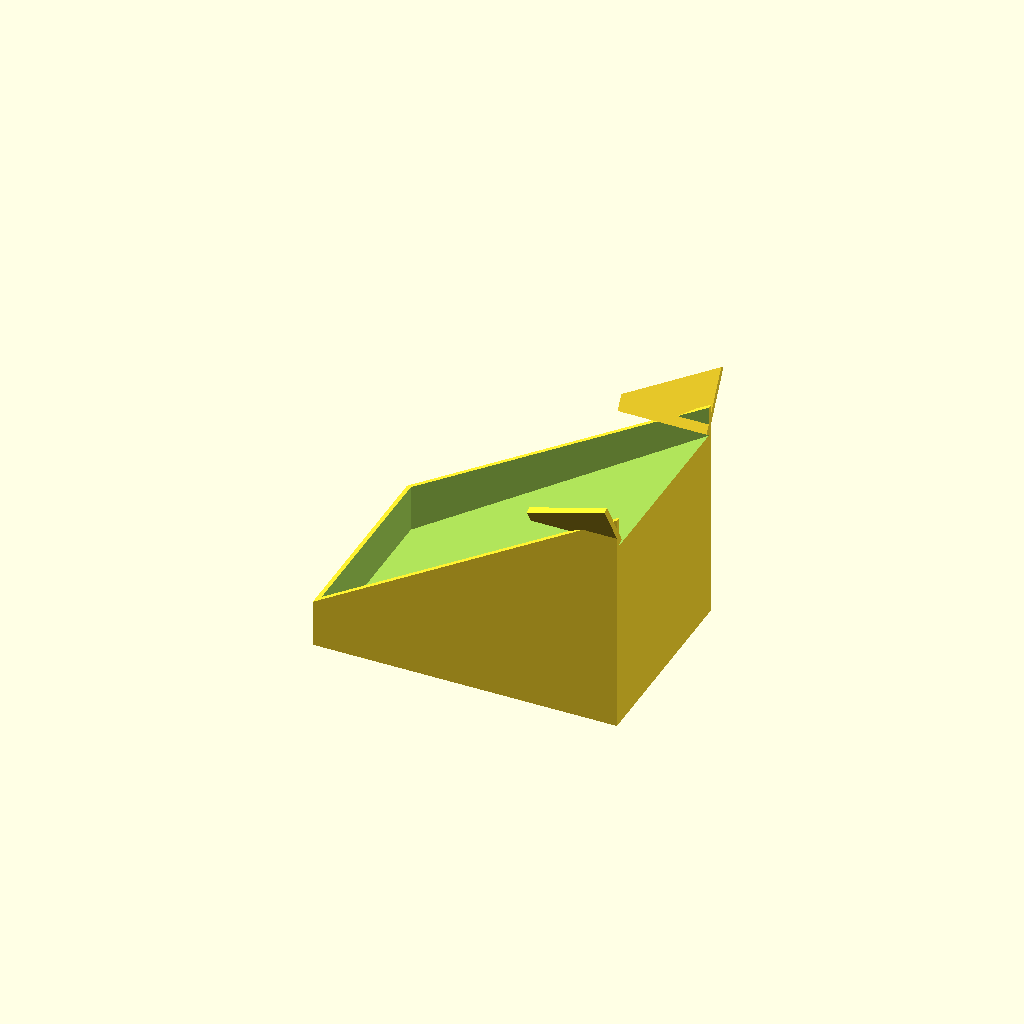
Cell 1: rendered with the file's own defaults.
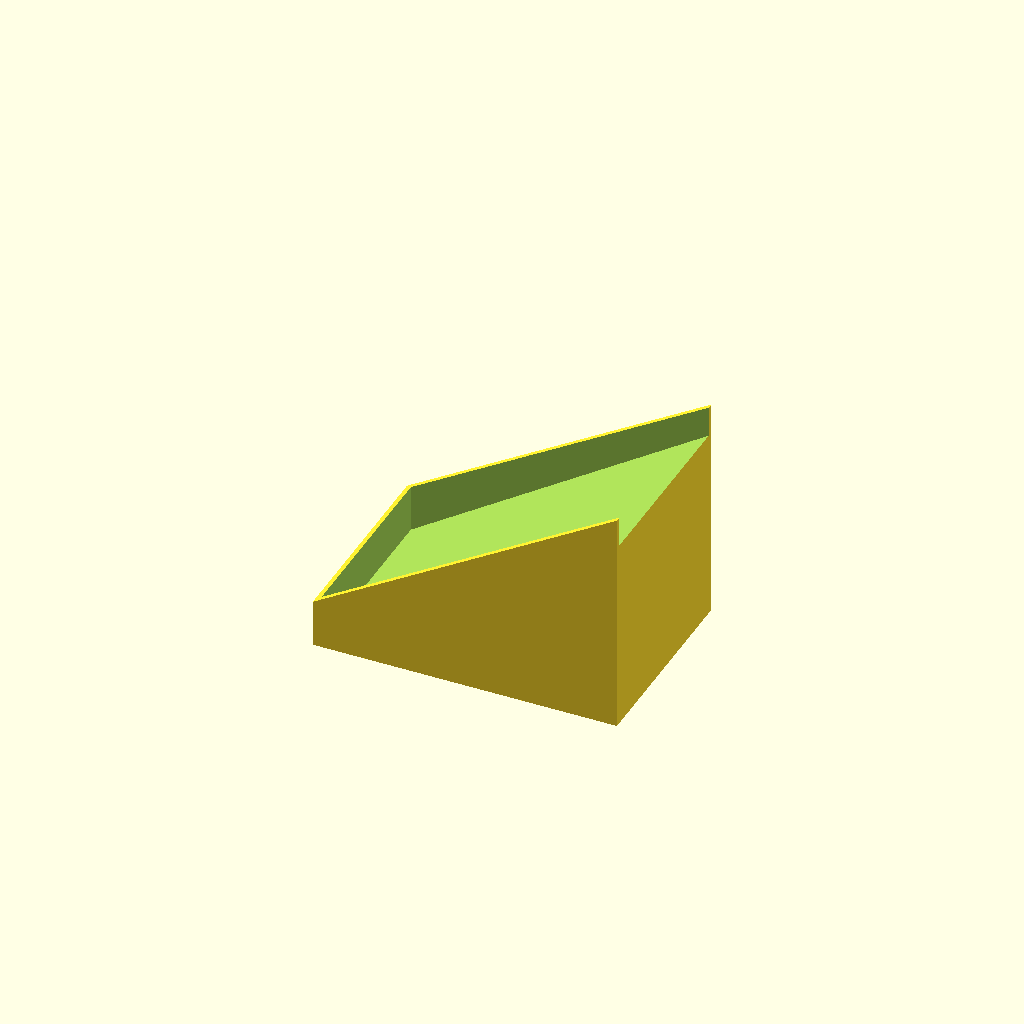
Cell 2 — flare set to false, the other parameters unchanged.
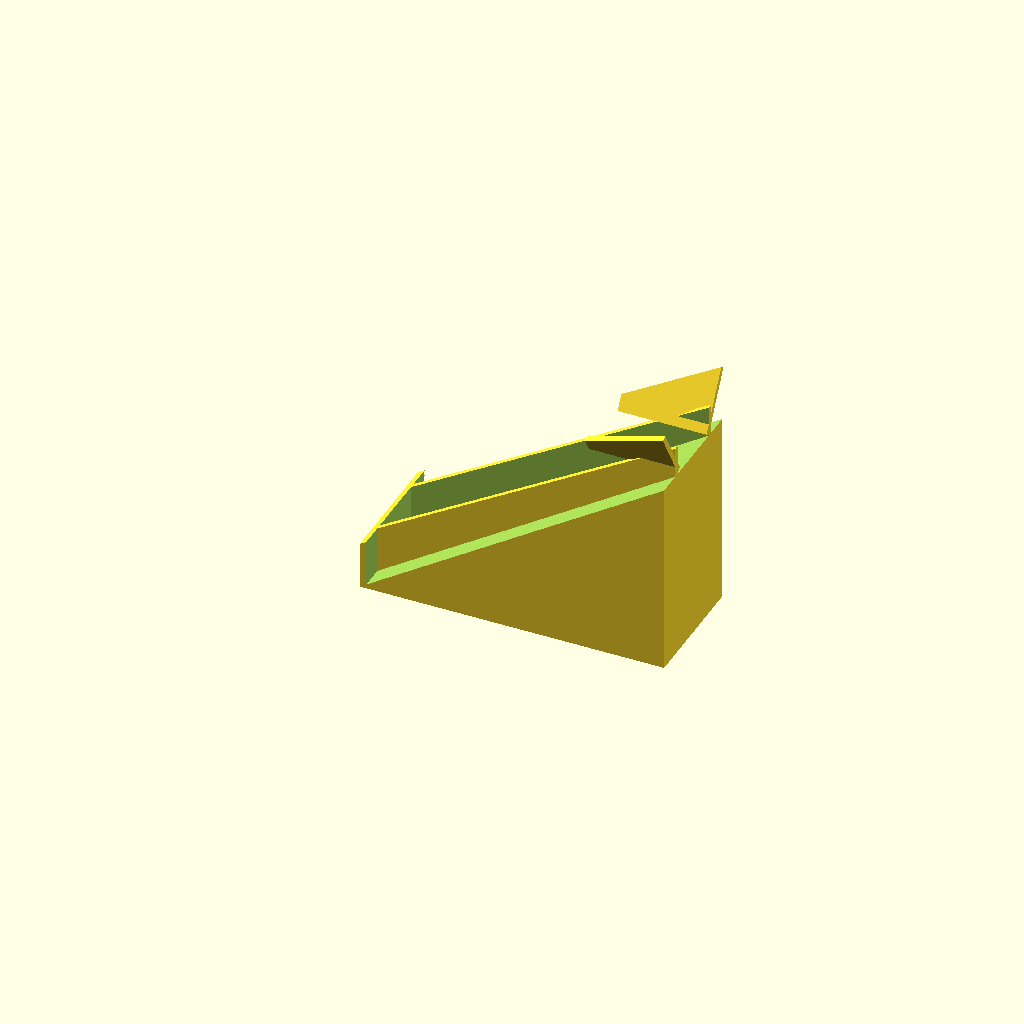
Cell 3 — split_print set to true, the other parameters unchanged.
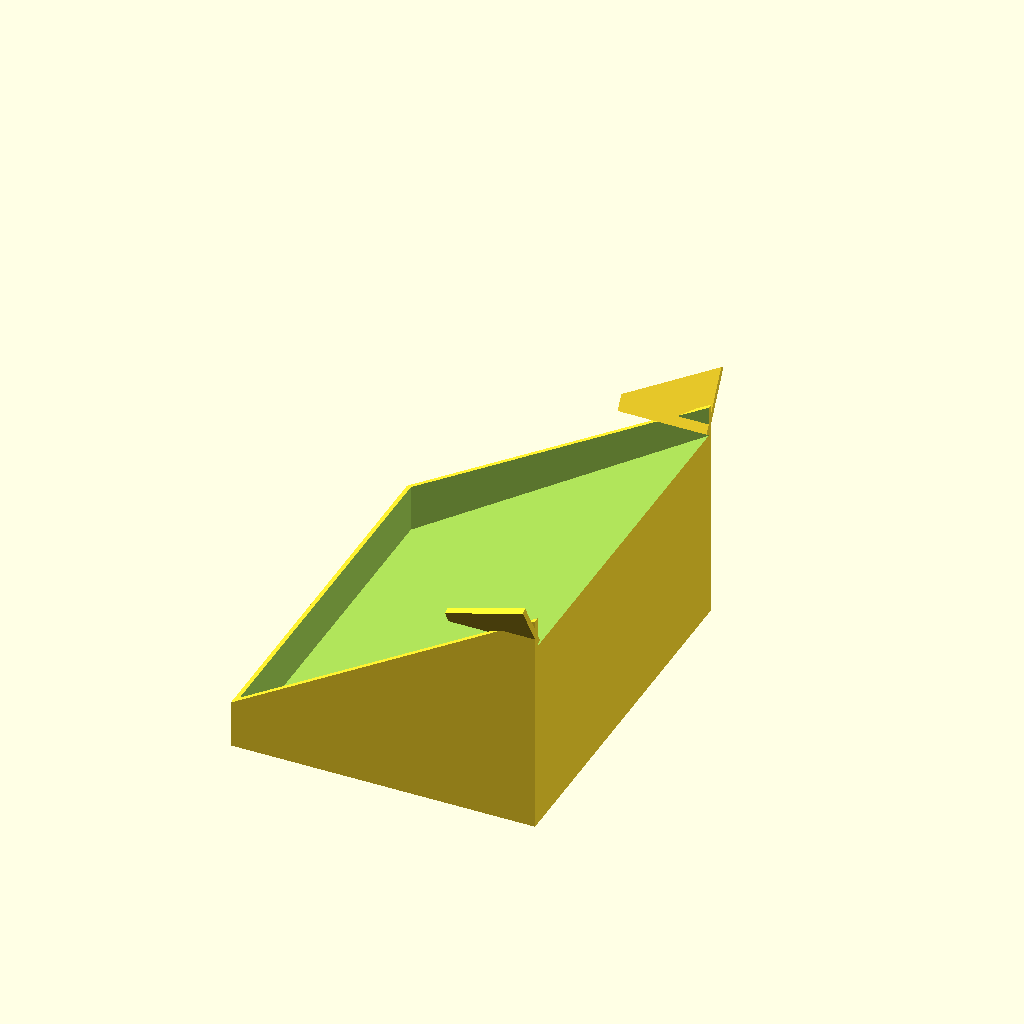
Cell 4 — card_w set to 177.8, the other parameters unchanged.
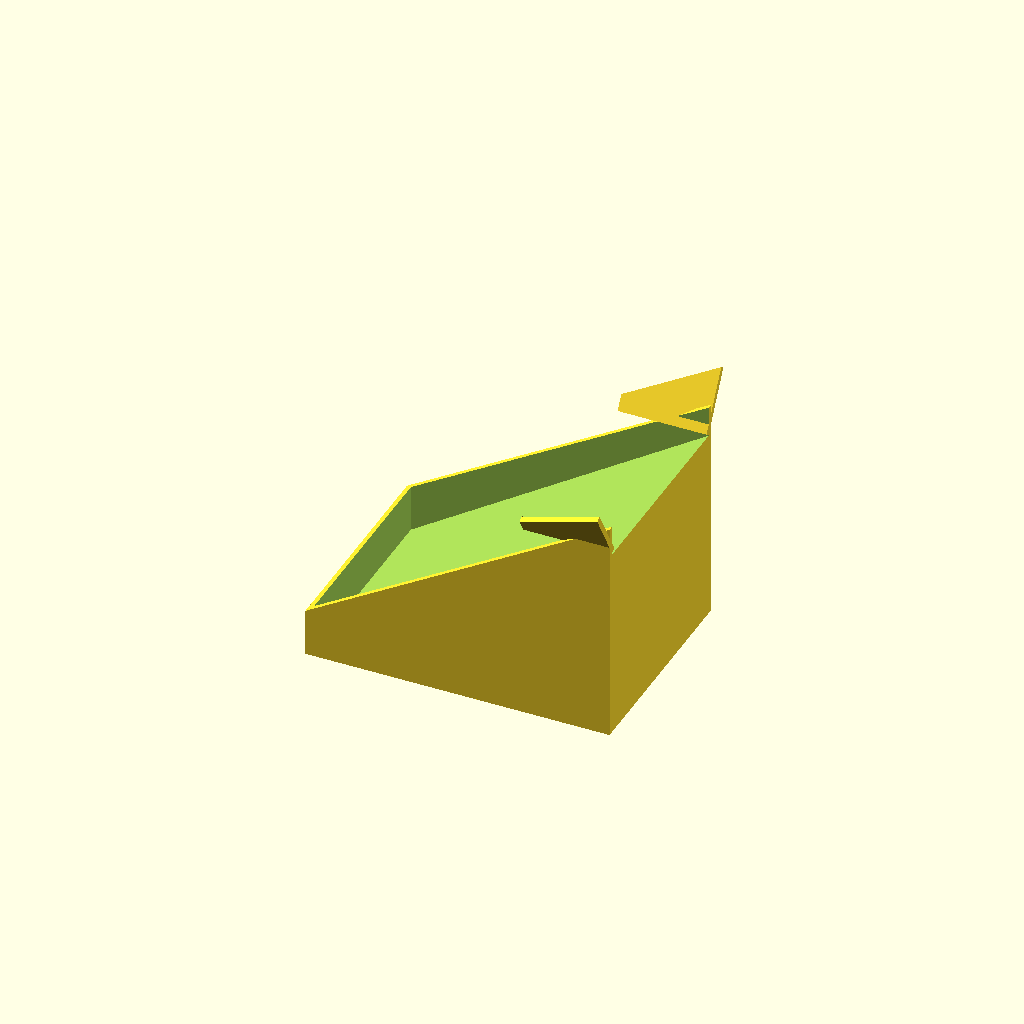
Cell 5: the same model with side_clear = 8.
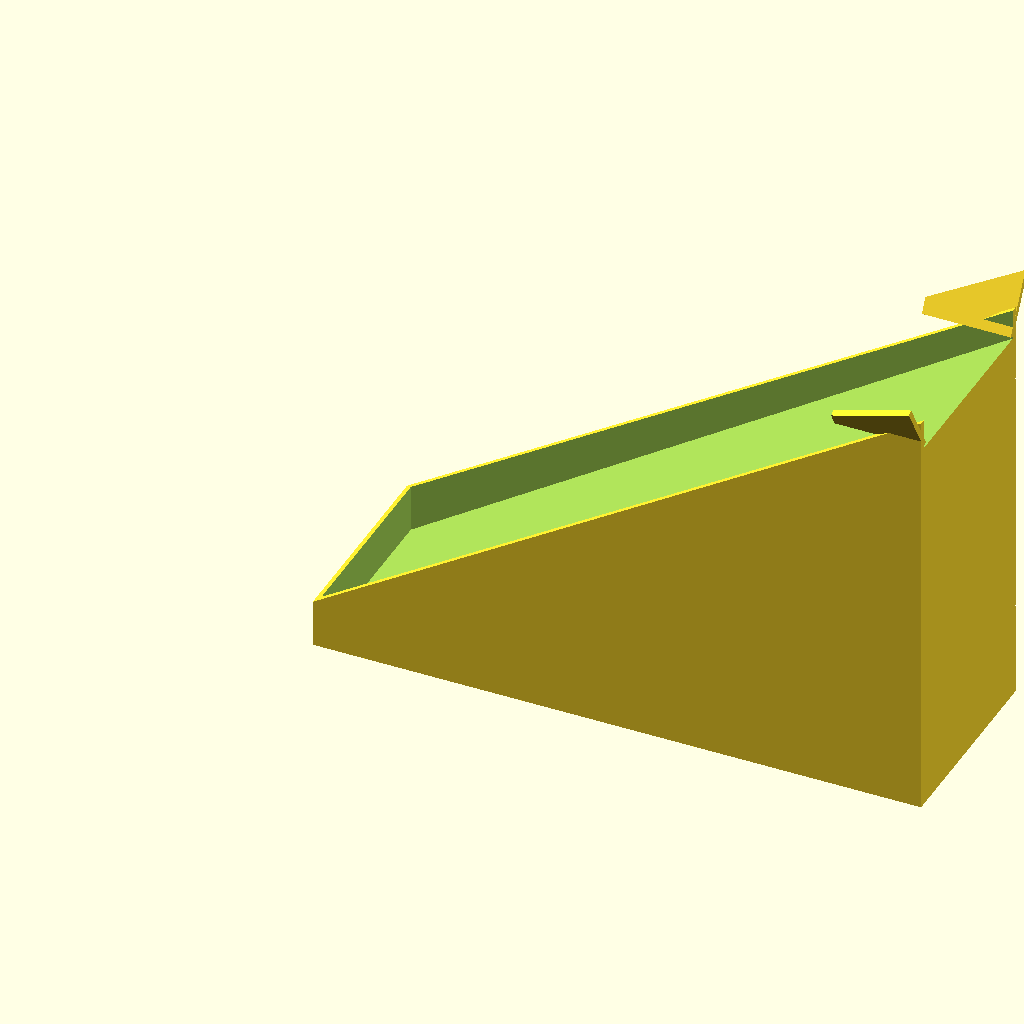
Cell 6: the same model with drop_height = 200.
One fixed orthographic camera (rotation 55°, 0°, 25°; colour scheme Cornfield) for every cell.
OpenSCAD source file hardware/scanner_card_ramp.scad:
// ============================================================================
//  Lorebox — Elevated-Scanner Gravity Slide + Catch Bin  (Epson DS-575W)
//
//  For when the scanner is raised on a stand. Cards eject from the elevated
//  output slot, drop onto an inclined slide, and glide down into a stack
//  against a backstop — gravity decelerates them so they land flat and in
//  order instead of shooting across the desk and flipping.
//
//  PLACEMENT
//    - This part sits on the desk in FRONT of the scanner.
//    - Its high back edge reaches UP to just below the output slot.
//    - Set `drop_height` = how high the output slot sits above the desk
//      (= your stand lift + the slot's height above the scanner's own base).
//      Aim the slot so cards land on the slide a bit below its top edge.
//
//  THE STAND (build in wood/printed blocks/brackets — not modeled here)
//    - Just needs to hold the DS-575W level and stable at your chosen height.
//    - 80-130 mm of lift gives a nice slide without a huge footprint.
//    - Leave the front clear so cards fall straight onto the slide.
//    - Remember Epson's tip: push the scanner's output extension IN so cards
//      eject freely (straight path) rather than curling onto its own tray.
//
//  PRINTING
//    - Big footprint; print in halves along the width and glue/dovetail if it
//      exceeds your bed (split_print below cuts it in two mirrored halves).
//    - The slide surface should be SMOOTH: print that face up, or sand it, or
//      lay down packing tape / adhesive PTFE so cards glide.
//    - Line the backstop face with felt/foam to kill the last bit of bounce.
//    - PLA/PETG, 3 perimeters, 10-15% infill (carries no real load).
//
//  TUNING (mock in foam board first!)
//    - Cards stall on the slide      -> raise ramp_angle, or smooth the slide
//    - Cards arrive too fast / flip  -> lower ramp_angle toward 28
//    - Cards overshoot the backstop  -> raise backstop_h
//    - Cards don't land on the slide -> raise/lower the stand so the slot
//                                       aims onto the upper third of the slide
// ============================================================================

/* [Card] — DS-575W feeds long-edge-first, so the long edge spans the slide */
card_w     = 88.9;    // width across the slide (sleeved? add 2-3 mm)
side_clear = 4.0;     // gap each side of the card (rails) — bumped from 2.5
                      //   after real-world testing showed it ran a touch tight

/* [Geometry] */
drop_height = 100;    // output-slot height above the desk (= stand lift, ~)
ramp_angle  = 33;     // slide tilt from horizontal (28-36 is the sweet spot)
rail_h      = 15;     // rail height above the slide surface
backstop_h  = 24;     // front wall the stack leans against
backstop_th = 3.2;    // backstop thickness

/* [Structure] */
wall        = 2.8;    // side-rail thickness

/* [Funnel guide] — splayed wings at the top that steer off-center cards in */
flare       = true;   // false = plain rails, no funnel
flare_len   = 45;     // how far down the slide the wings reach (along depth)
flare_h     = 32;     // how tall the wings rise above the slide at the back
flare_angle = 30;     // outward splay from vertical (bigger = wider mouth)

/* [Printing] */
split_print = false;  // true = output two mirrored half-width pieces to glue
$fn = 56;

// ---- Derived -------------------------------------------------------------
inner_w = card_w + 2*side_clear;        // clear channel width
outer_w = inner_w + 2*wall;
L       = drop_height / tan(ramp_angle); // slide horizontal run (depth)

function slideZ(x) = x / L * drop_height; // slide surface height at depth x

module side_profile() {
    // x = depth (0 = front/backstop, L = back/high), y = height
    polygon([[0, 0], [L, 0], [L, drop_height + rail_h], [0, backstop_h]]);
}

module channel_profile() {
    big = drop_height + rail_h + 30;
    // Everything above the slide surface, from just behind the backstop to the
    // open back. Removing this leaves: solid wedge below, rails, front backstop.
    polygon([[backstop_th, slideZ(backstop_th)],
             [L + 1,       drop_height],
             [L + 1,       big],
             [backstop_th, big]]);
}

module wing() {
    // local: x = along depth, y = up, z = thickness. Low at the front of the
    // flare zone, full height at the back, so it blends into the rail.
    linear_extrude(height = wall)
        polygon([[0, 0], [flare_len, 0], [flare_len, flare_h], [0, flare_h * 0.25]]);
}

module wings() {
    // Left wing: rises from the back of the left rail, splayed outward (-z).
    translate([L - flare_len, drop_height, wall])
        rotate([-flare_angle, 0, 0]) wing();
    // Right wing: mirror of the left across the width centerline.
    translate([0, 0, outer_w]) mirror([0, 0, 1])
        translate([L - flare_len, drop_height, wall])
            rotate([-flare_angle, 0, 0]) wing();
}

module part() {
    union() {
        difference() {
            linear_extrude(height = outer_w) side_profile();
            translate([0, 0, wall])
                linear_extrude(height = inner_w) channel_profile();
        }
        if (flare) wings();
    }
}

// Stand height up so +Z is "up" when viewed.
module assembly() {
    if (split_print) {
        // two halves split along the width centerline, laid side by side.
        H = drop_height + flare_h + rail_h + 10;   // generous: clears wings
        rotate([90, 0, 0]) intersection() {
            part();
            translate([-5, -5, -flare_h]) cube([L + 10, H, outer_w/2 + flare_h]);
        }
        translate([0, outer_w/2 + 12, 0])
            rotate([90, 0, 0]) intersection() {
                part();
                translate([-5, -5, outer_w/2]) cube([L + 10, H, outer_w/2 + flare_h]);
            }
    } else {
        rotate([90, 0, 0]) part();
    }
}

assembly();

echo(str("Footprint: depth ", L, " mm  x  width ", outer_w, " mm"));
echo(str("Back (tall) edge height: ", drop_height + rail_h, " mm"));
echo(str("Set drop_height to your slot-above-desk height; current = ", drop_height));
Customizer parameters (derived from the source; name, type, default, range or options):
card_w: number, default 88.9
side_clear: number, default 4
drop_height: number, default 100
ramp_angle: number, default 33
rail_h: number, default 15
backstop_h: number, default 24
backstop_th: number, default 3.2
wall: number, default 2.8
flare: bool, default true
flare_len: number, default 45
flare_h: number, default 32
flare_angle: number, default 30
split_print: bool, default false
